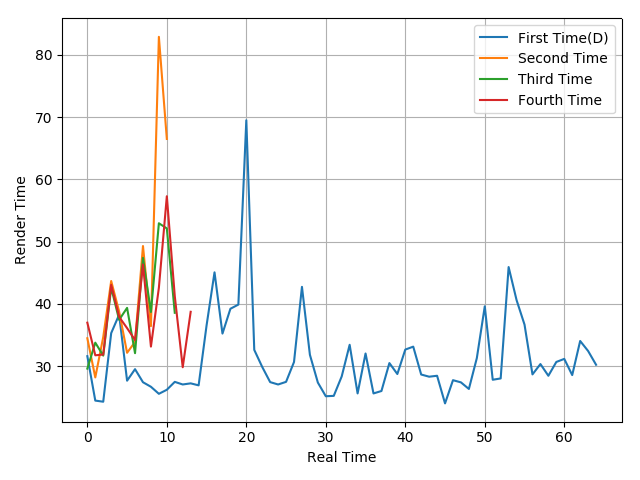

The data file committed next to this chart (first rows):
31.59, 24.45, 24.27, 35.29, 38.26, 27.65, 29.5, 27.4, 26.67, 25.54, 26.19, 27.46, 27.04, 27.22, 26.9, 36.53, 45.06, 35.22, 39.21, 39.88, 69.5, 32.6, 29.86, 27.42
34.47, 28.17, 34.66, 43.67, 38.76, 32.13, 33.88, 49.29, 36.41, 82.91, 66.5
29.59, 33.76, 31.68, 42.61, 37.43, 39.35, 32.07, 47.38, 38.69, 52.95, 52.12, 38.56
36.97, 31.73, 31.85, 43.06, 37.9, 36.1, 34.18, 46.33, 33.13, 42.58, 57.29, 41.24, 29.81, 38.72
